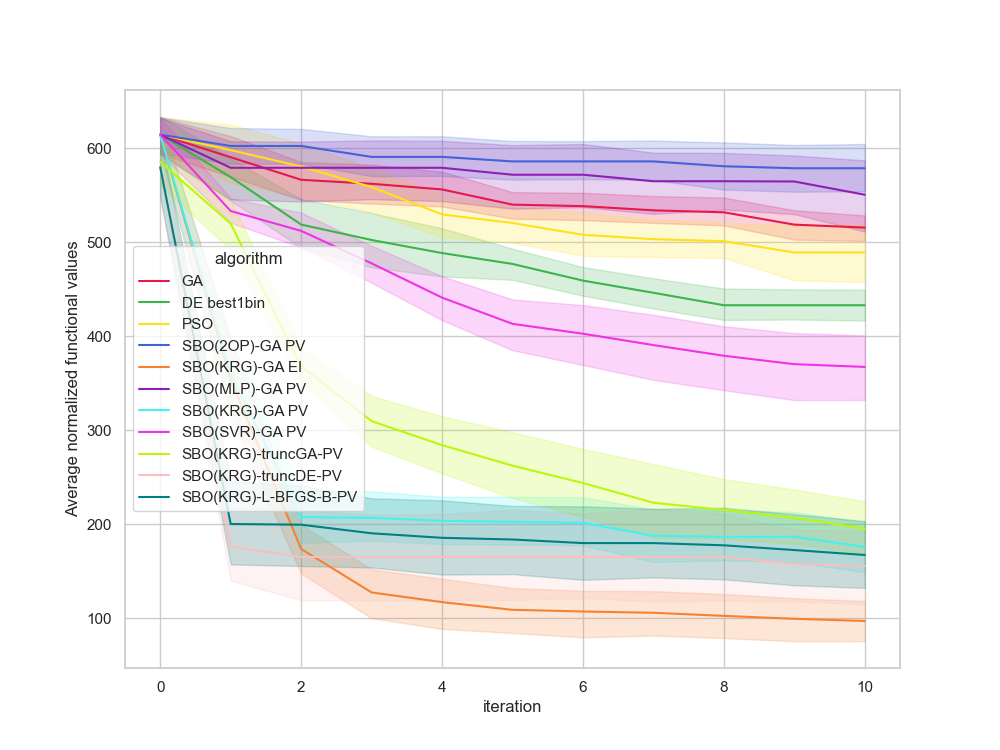

The table this chart was drawn from, first rows:
, Unnamed: 0, value, iteration, algorithm, replicate
0, 0.0, 658.3, 0, GA, 0
1, 1.0, 605.9, 1, GA, 0
2, 2.0, 588.7, 2, GA, 0
3, 3.0, 569.7, 3, GA, 0
4, 4.0, 553.2, 4, GA, 0
5, 5.0, 553.2, 5, GA, 0
6, 6.0, 553.2, 6, GA, 0
7, 7.0, 553.2, 7, GA, 0
8, 8.0, 553.2, 8, GA, 0
9, 9.0, 553.2, 9, GA, 0
10, 10.0, 553.2, 10, GA, 0
11, 11.0, 611.3, 0, GA, 1
12, 12.0, 609.6, 1, GA, 1
13, 13.0, 609.6, 2, GA, 1
14, 14.0, 604.5, 3, GA, 1
15, 15.0, 604.5, 4, GA, 1
16, 16.0, 553.3, 5, GA, 1
17, 17.0, 553.3, 6, GA, 1
18, 18.0, 513.3, 7, GA, 1
19, 19.0, 513.3, 8, GA, 1
20, 20.0, 513.3, 9, GA, 1
21, 21.0, 513.3, 10, GA, 1
22, 22.0, 613.4, 0, GA, 2
23, 23.0, 603.7, 1, GA, 2
24, 24.0, 513.8, 2, GA, 2
25, 25.0, 513.8, 3, GA, 2
26, 26.0, 513.8, 4, GA, 2
27, 27.0, 513.8, 5, GA, 2
28, 28.0, 513.8, 6, GA, 2
29, 29.0, 513.8, 7, GA, 2
30, 30.0, 513.8, 8, GA, 2
31, 31.0, 513.8, 9, GA, 2
32, 32.0, 513.8, 10, GA, 2
33, 33.0, 629.8, 0, GA, 3
34, 34.0, 606.2, 1, GA, 3
35, 35.0, 606.2, 2, GA, 3
36, 36.0, 606.2, 3, GA, 3
37, 37.0, 606.2, 4, GA, 3
38, 38.0, 582.9, 5, GA, 3
39, 39.0, 582.9, 6, GA, 3
40, 40.0, 582.9, 7, GA, 3
41, 41.0, 582.9, 8, GA, 3
42, 42.0, 507.3, 9, GA, 3
43, 43.0, 507.3, 10, GA, 3
44, 44.0, 595.8, 0, GA, 4
45, 45.0, 593.9, 1, GA, 4
46, 46.0, 593.9, 2, GA, 4
47, 47.0, 593.9, 3, GA, 4
48, 48.0, 576.7, 4, GA, 4
49, 49.0, 503.8, 5, GA, 4
50, 50.0, 503.8, 6, GA, 4
51, 51.0, 503.8, 7, GA, 4
52, 52.0, 503.8, 8, GA, 4
53, 53.0, 503.8, 9, GA, 4
54, 54.0, 503.8, 10, GA, 4
55, 55.0, 607.2, 0, GA, 5
56, 56.0, 563, 1, GA, 5
57, 57.0, 553.8, 2, GA, 5
58, 58.0, 535.4, 3, GA, 5
59, 59.0, 535.4, 4, GA, 5
... 1,150 more rows
